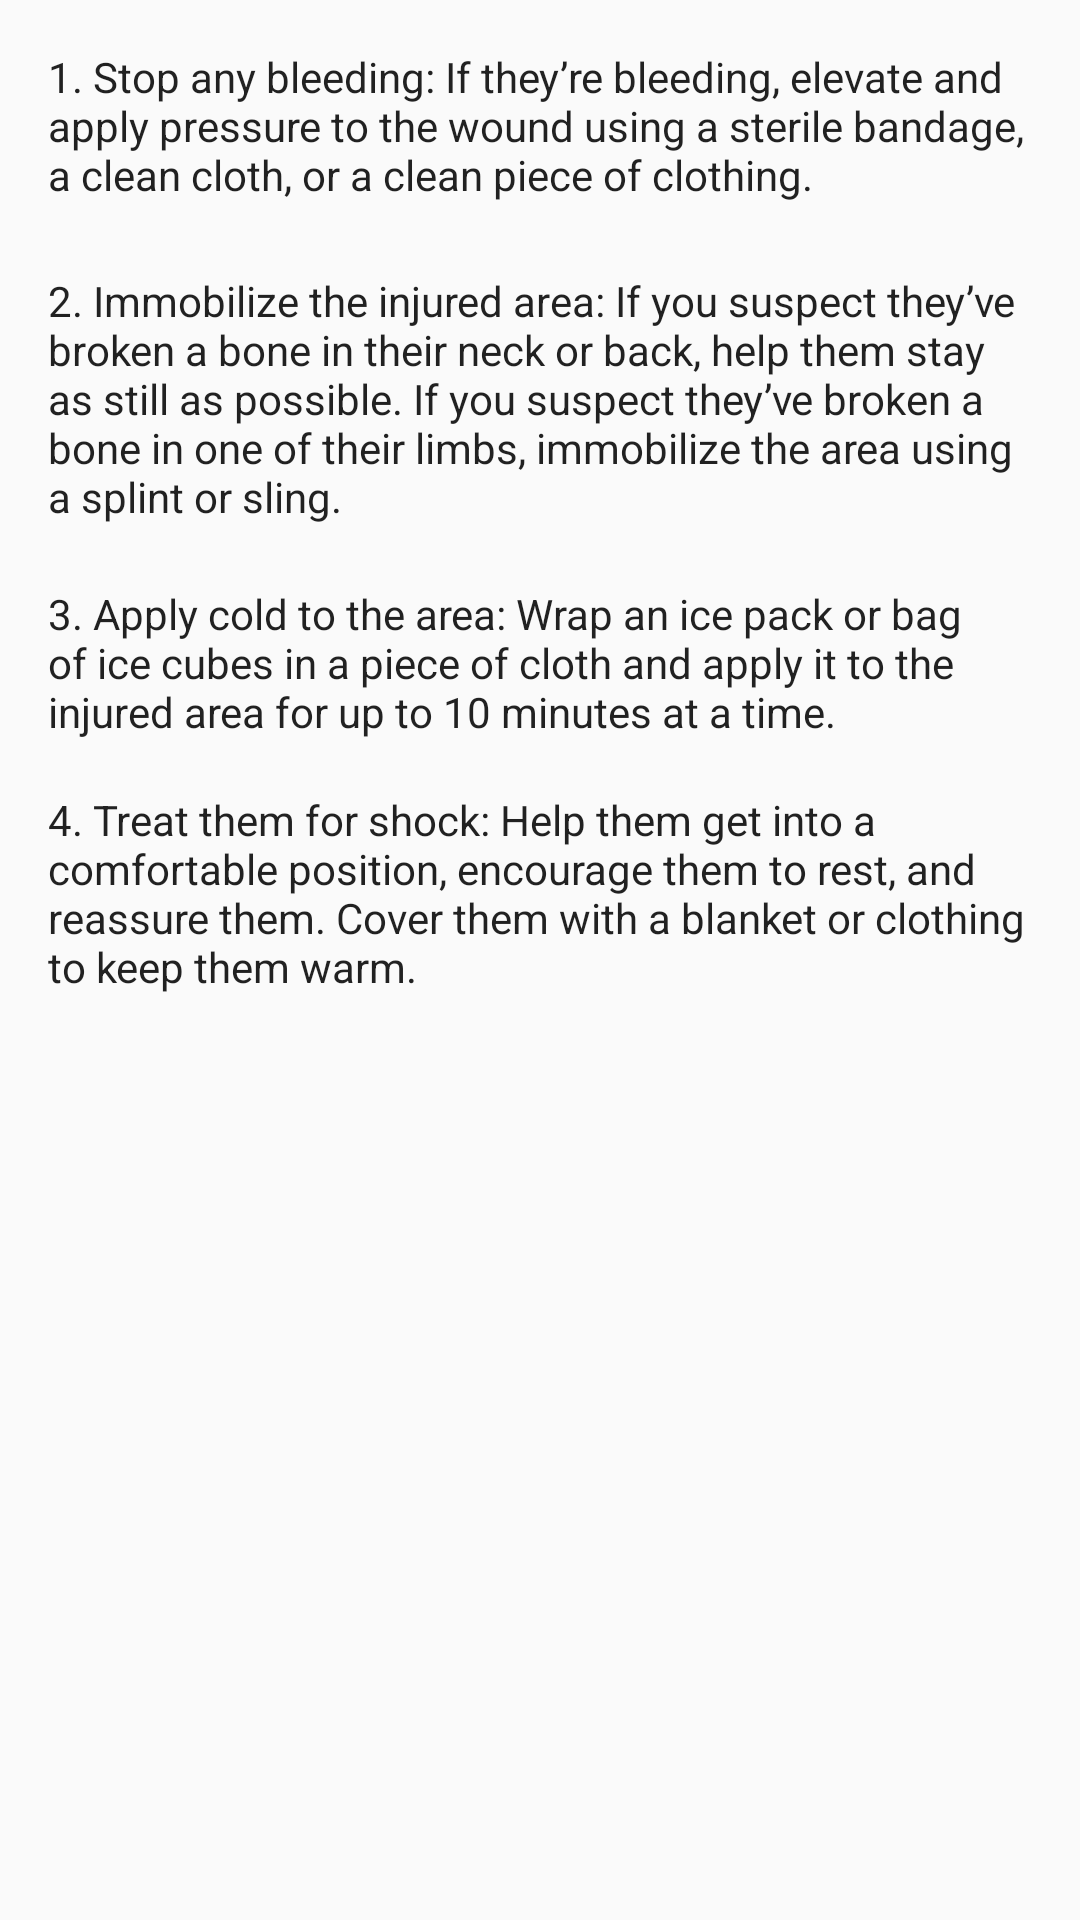

Here is an Android app screen rendered from its layout file. Give the layout XML and the strings, colors and styles it references.
<!-- AndroidManifest.xml: application theme AppTheme -->
<!-- res/layout/activity_bone.xml -->
<?xml version="1.0" encoding="utf-8"?>
<LinearLayout xmlns:android="http://schemas.android.com/apk/res/android"
    android:orientation="vertical" android:layout_width="match_parent"
    android:layout_height="match_parent"
    android:background="@drawable/bg_gradient">

    <ScrollView
        android:layout_width="match_parent"
        android:layout_height="500dp">

        <LinearLayout
            android:layout_width="match_parent"
            android:layout_height="match_parent"
            android:orientation="vertical">

            <TextView
                android:id="@+id/textView10"
                android:layout_width="333dp"
                android:layout_height="wrap_content"
                android:layout_marginStart="16dp"
                android:layout_marginLeft="16dp"
                android:layout_marginTop="16dp"
                android:layout_marginEnd="16dp"
                android:layout_marginRight="16dp"
                android:layout_marginBottom="7dp"
                android:background="@drawable/rounded_corner"
                android:text="1. Stop any bleeding: If they’re bleeding, elevate and apply pressure to the wound using a sterile bandage, a clean cloth, or a clean piece of clothing."
                android:textAppearance="@style/TextAppearance.AppCompat" />

            <TextView
                android:id="@+id/textView11"
                android:layout_width="330dp"
                android:layout_height="wrap_content"
                android:layout_marginStart="16dp"
                android:layout_marginLeft="16dp"
                android:layout_marginTop="16dp"
                android:layout_marginEnd="16dp"
                android:layout_marginRight="16dp"
                android:background="@drawable/rounded_corner"
                android:text="2. Immobilize the injured area: If you suspect they’ve broken a bone in their neck or back, help them stay as still as possible. If you suspect they’ve broken a bone in one of their limbs, immobilize the area using a splint or sling."
                android:textAppearance="@style/TextAppearance.AppCompat" />

            <TextView
                android:id="@+id/textView12"
                android:layout_width="330dp"
                android:layout_height="wrap_content"
                android:layout_marginStart="16dp"
                android:layout_marginLeft="16dp"
                android:layout_marginTop="20dp"
                android:layout_marginEnd="16dp"
                android:layout_marginRight="16dp"
                android:background="@drawable/rounded_corner"
                android:text="3. Apply cold to the area: Wrap an ice pack or bag of ice cubes in a piece of cloth and apply it to the injured area for up to 10 minutes at a time."
                android:textAppearance="@style/TextAppearance.AppCompat" />

            <TextView
                android:id="@+id/textView13"
                android:layout_width="330dp"
                android:layout_height="wrap_content"
                android:layout_marginStart="16dp"
                android:layout_marginLeft="16dp"
                android:layout_marginTop="17dp"
                android:layout_marginEnd="16dp"
                android:layout_marginRight="16dp"
                android:background="@drawable/rounded_corner"
                android:text="4. Treat them for shock: Help them get into a comfortable position, encourage them to rest, and reassure them. Cover them with a blanket or clothing to keep them warm."
                android:textAppearance="@style/TextAppearance.AppCompat" />

        </LinearLayout>

    </ScrollView>

</LinearLayout>
<!-- resources referenced by this layout -->
<resources>
  <style name="AppTheme" parent="Theme.AppCompat.Light.DarkActionBar">
          
          <item name="colorPrimary">@color/colorPrimary</item>
          <item name="colorPrimaryDark">@color/colorPrimaryDark</item>
          <item name="colorAccent">@color/colorAccent</item>
      </style>
  <color name="colorPrimary">#008577</color>
  <color name="colorPrimaryDark">#00574B</color>
  <color name="colorAccent">#00bcd4</color>
</resources>
